Dataset: Data (GitHub, yashhashhrrreee/Peppermint-Identification-and-Classification-Model). Classes: dried, fresh, spoiled.

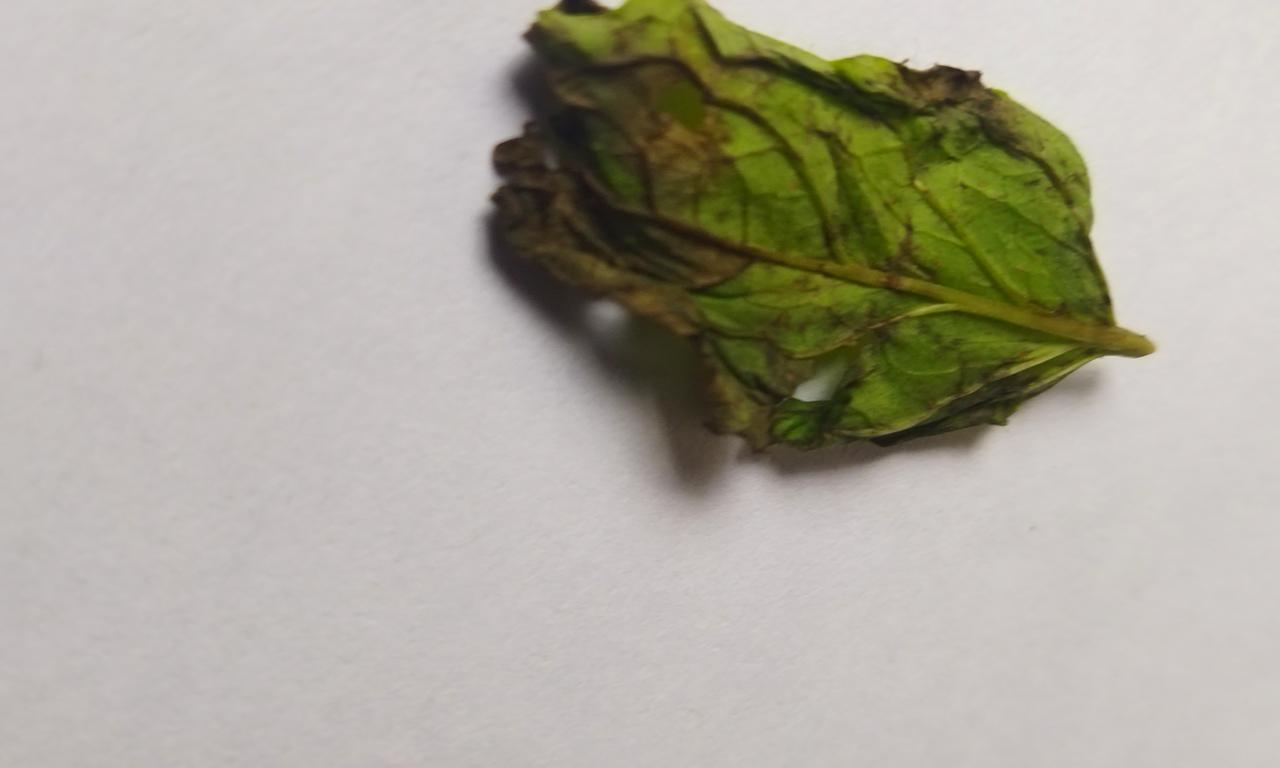
Label: spoiled

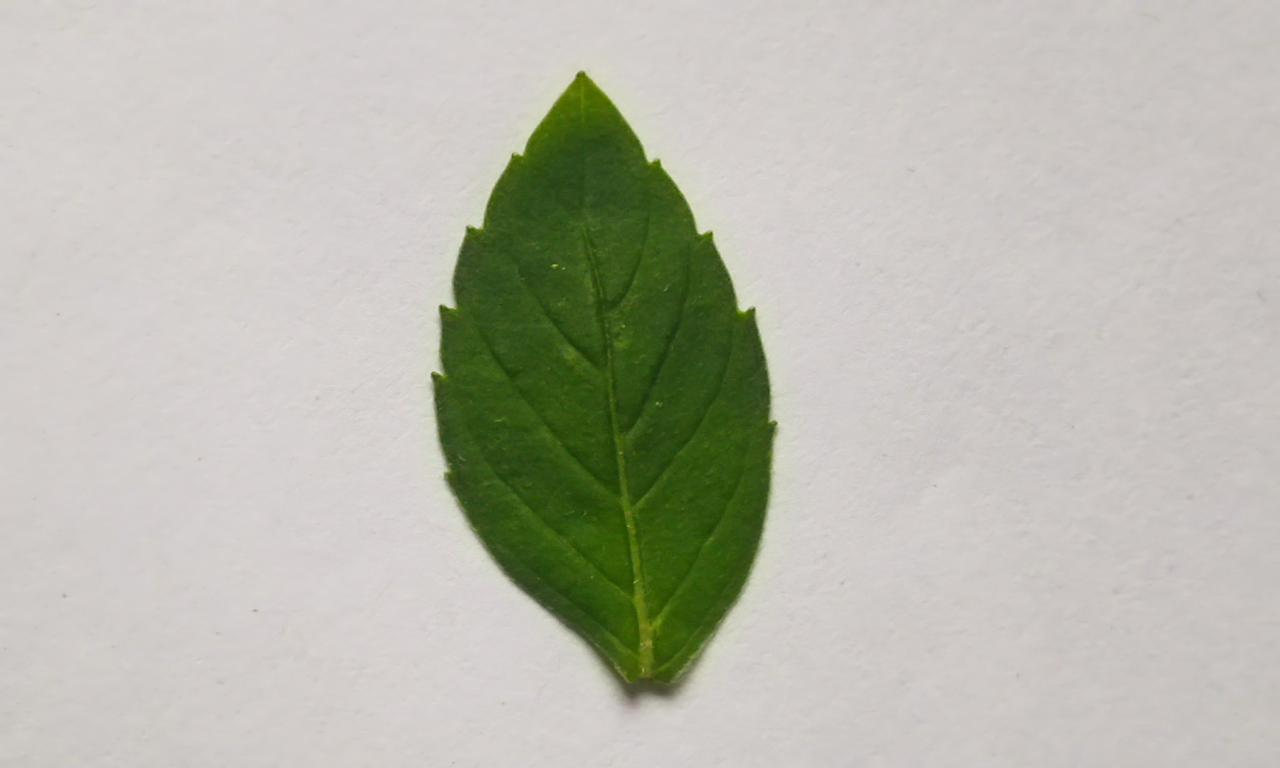
Label: fresh

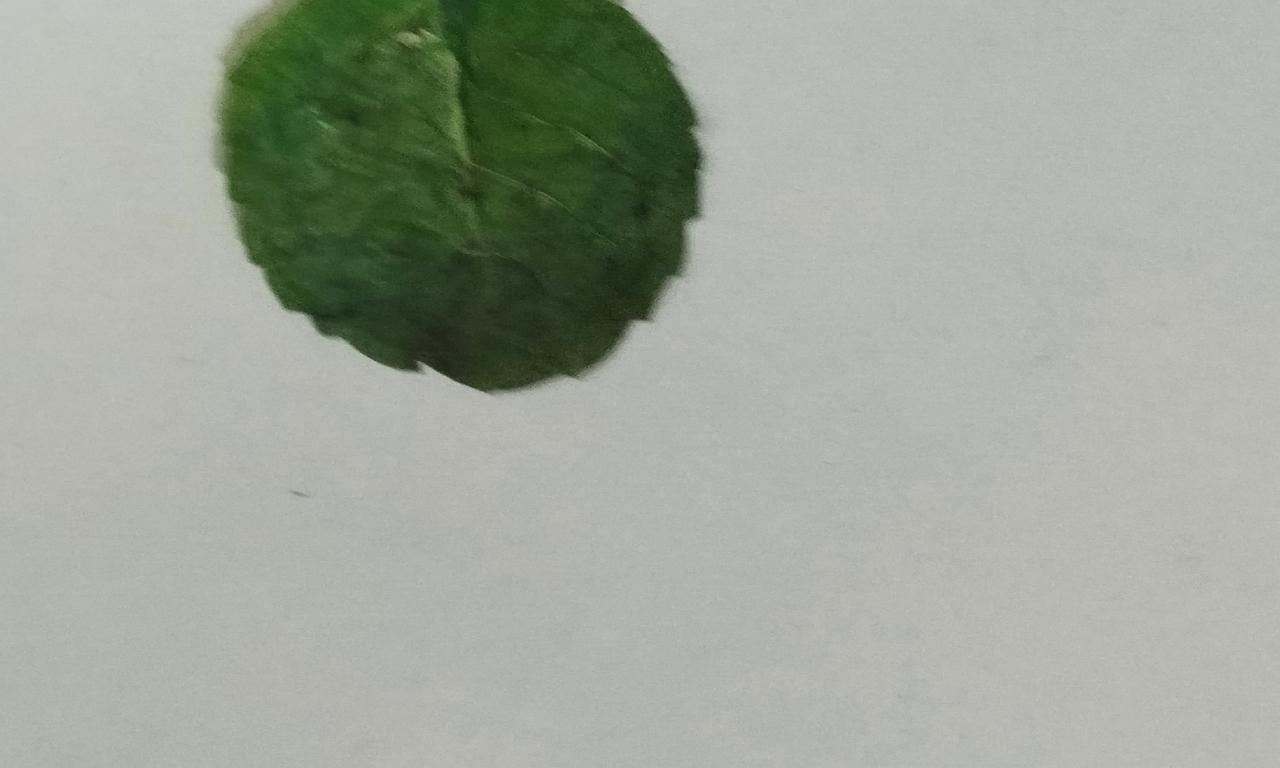
Label: dried

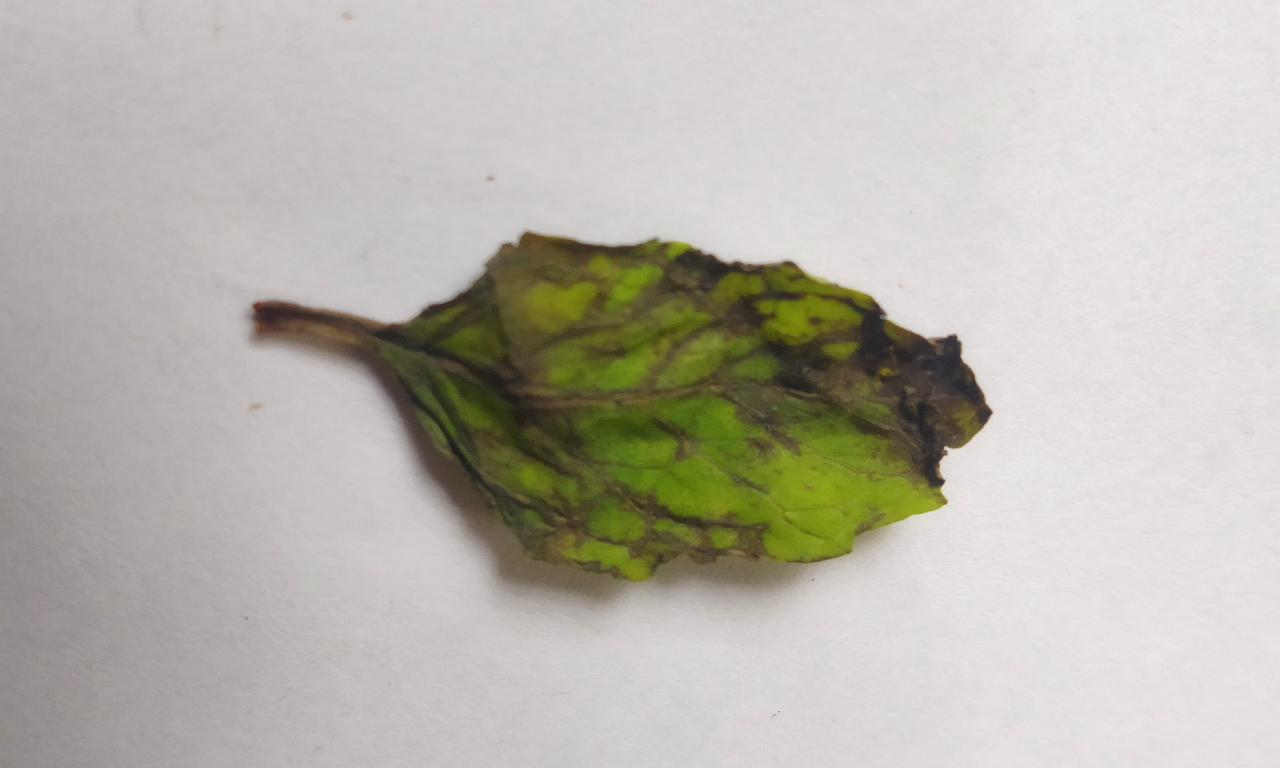
Label: spoiled

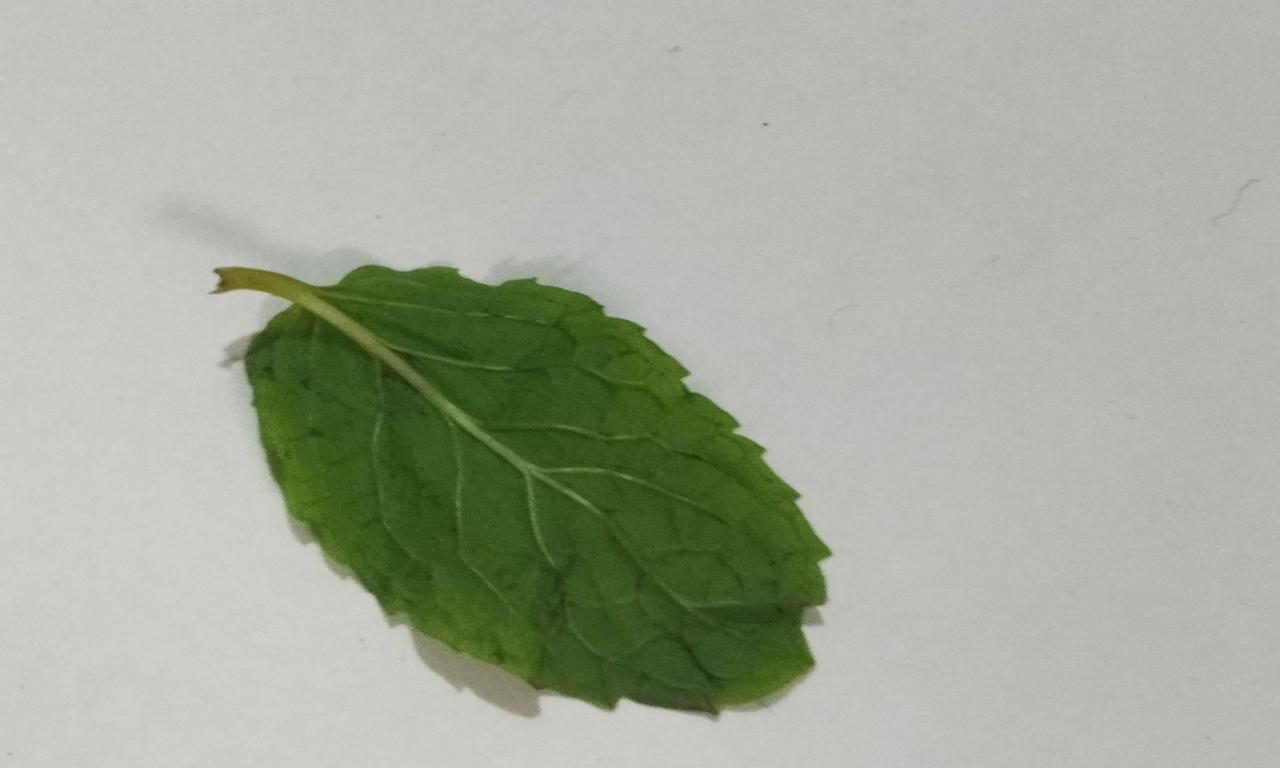
Label: fresh

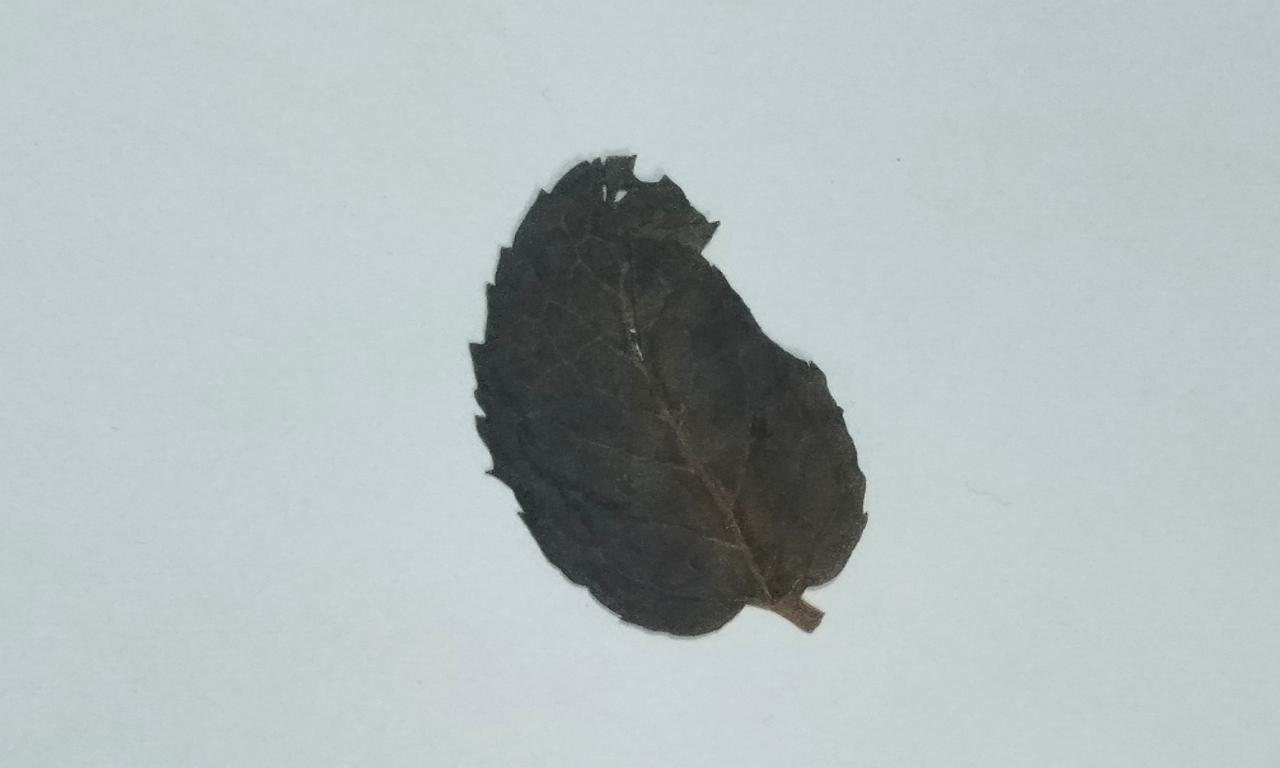
Label: dried
